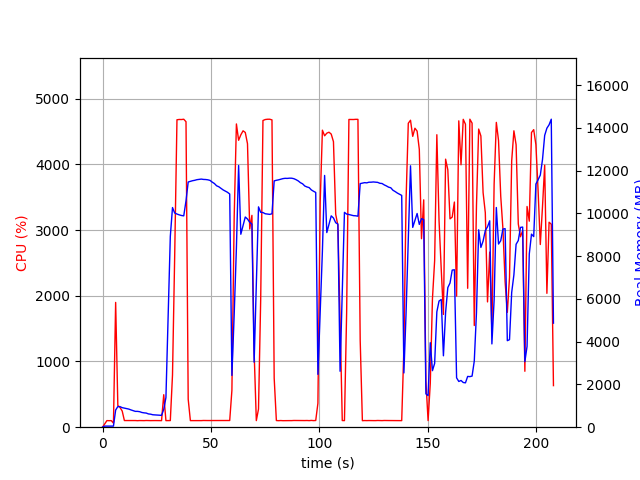

The file beside this chart, header and first rows:
elapsed_time, nproc, cpu, mem_real, mem_virtual
4.315376281738281e-05, 1, 0.0, 5.48, 2659
1.006, 1, 48.7, 51.02, 648.5
2.014, 1, 100.3, 51.02, 648.5
3.022, 1, 99.2, 51.02, 648.5
4.029, 1, 100.3, 51.02, 648.5
5.035, 2, 61.6, 50.95, 3337
6.045, 1, 1899, 802.5, 4779
7.052, 1, 329.6, 965.2, 4979
8.06, 1, 299.7, 961.5, 4979
9.068, 1, 246.1, 915, 4979
10.08, 1, 101.3, 893.8, 4979
11.08, 1, 101.3, 873.4, 4979
12.09, 1, 101.2, 847.8, 4979
13.1, 1, 101.3, 808.5, 4979
14.1, 1, 101.2, 777, 4979
15.11, 1, 101.3, 740.8, 4979
16.12, 1, 99.2, 740.8, 4979
17.13, 1, 101.2, 725.5, 4979
18.14, 1, 100.2, 688.6, 4979
19.15, 1, 100.0, 671.4, 4979
20.16, 1, 102.1, 661.6, 4979
21.16, 1, 101.1, 621.1, 4979
22.17, 1, 100.2, 609.2, 4979
23.18, 1, 101.1, 582, 4979
24.19, 1, 101.1, 573.9, 4979
25.2, 1, 101.0, 566.1, 4979
26.21, 1, 99.9, 562.2, 4979
27.22, 1, 100.0, 554.4, 4979
28.23, 1, 494.5, 832, 6878
29.24, 1, 100.0, 1386, 36144
30.25, 1, 101.0, 5130, 36144
31.26, 1, 100.9, 8926, 36144
32.27, 1, 793.7, 10276, 36144
33.28, 1, 2612, 10021, 36144
34.33, 1, 4678, 9973, 36144
35.38, 1, 4683, 9934, 36144
36.41, 1, 4682, 9904, 36144
37.46, 1, 4687, 9887, 36144
38.5, 1, 4649, 10589, 36749
39.51, 1, 425.5, 11471, 37586
40.52, 1, 100.3, 11501, 37586
41.53, 1, 100.3, 11531, 37586
42.53, 1, 100.2, 11551, 37586
43.54, 1, 101.2, 11580, 37586
44.55, 1, 100.2, 11594, 37586
45.56, 1, 100.2, 11607, 37586
46.56, 1, 102.2, 11591, 37586
47.57, 1, 101.3, 11587, 37586
48.58, 1, 101.3, 11573, 37586
49.59, 1, 101.2, 11545, 37586
50.59, 1, 102.2, 11465, 37586
51.6, 1, 101.3, 11400, 37586
52.61, 1, 102.3, 11294, 37586
53.62, 1, 101.2, 11249, 37586
54.62, 1, 102.2, 11173, 37586
55.63, 1, 101.1, 11101, 37586
56.64, 1, 101.9, 11042, 37586
57.65, 1, 101.0, 10989, 37586
58.66, 1, 101.9, 10910, 37586
59.67, 1, 560.4, 2422, 37586
... 146 more rows
